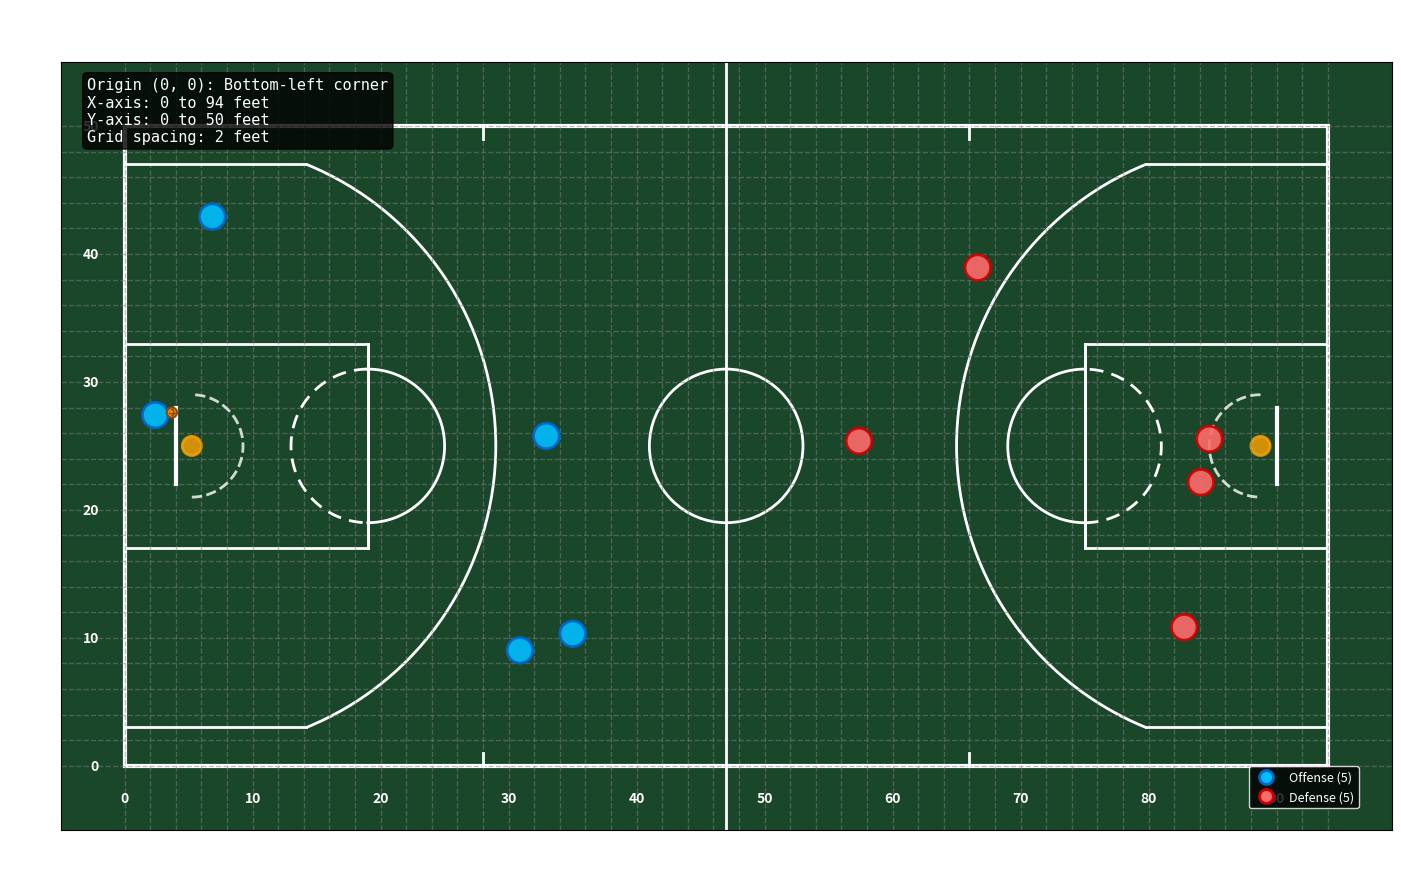

Generate this figure with matplotlib:
"""
NBA Basketball Court 2D Grid Coordinate System

Creates a 94ft × 50ft rectangle with a coordinate grid and court markings.

Coordinate System:
- Origin (0, 0) at the bottom-left corner
- X-axis: 0 to 94 feet (left to right)
- Y-axis: 0 to 50 feet (bottom to top)
"""

import matplotlib.pyplot as plt
import matplotlib.patches as patches
from matplotlib.lines import Line2D
import numpy as np

# NBA Court Dimensions (in feet) - based on official specifications
COURT_DIMENSIONS = {
    'length': 94,              # X-axis
    'width': 50,               # Y-axis
    'center_x': 47,            # Midcourt line x-coordinate
    'center_y': 25,            # Center of court y-coordinate
    'center_circle_diameter': 12,
    'center_circle_radius': 6,
    'free_throw_distance': 19,  # Distance from baseline to free throw line
    'paint_width': 16,          # Lane (paint) width
    'free_throw_circle_diameter': 12,
    'free_throw_circle_radius': 6,
    'rim_center_from_baseline': 5.25,  # 5'3" = 5.25 feet
    'backboard_from_baseline': 4,
    'three_point_arc_radius': 23.75,   # 23'9" = 23.75 feet from rim center
    'corner_three_from_sideline': 3,    # Corner 3 is 3 ft from each sideline
}

# Display Configuration Flags
SHOW_GRID = True      # Show coordinate grid behind court markings
SHOW_LABELS = False   # Annotate key points (rim centers, free throw line, 3pt arc)
SHOW_DIMENSIONS = True  # Show dimension arrows (not implemented, default False)
SHOW_PLAYERS = True   # Show players on the court (5 offense, 5 defense)


def create_grid(width=50, length=94, grid_spacing=2, show_grid=None):
    """
    Create axes and optionally draw grid. Does not draw court markings.
    
    Args:
        width: Width of rectangle (Y-axis) in feet
        length: Length of rectangle (X-axis) in feet
        grid_spacing: Spacing between grid lines in feet
        show_grid: Override global SHOW_GRID flag (None uses global setting)
    
    Returns:
        fig, ax: Matplotlib figure and axes objects
    """
    # Use global SHOW_GRID if show_grid parameter is not provided
    if show_grid is None:
        show_grid = SHOW_GRID
    
    fig, ax = plt.subplots(figsize=(16, 9))
    
    # Set background
    ax.set_facecolor('#1a472a')  # Dark green
    
    # Draw rectangle outline (court boundary)
    rect = patches.Rectangle((0, 0), length, width,
                            linewidth=3, edgecolor='white',
                            facecolor='none')
    ax.add_patch(rect)
    
    # Draw grid lines only if SHOW_GRID is True
    if show_grid:
        # Label interval - show labels every 10 feet to avoid clutter
        label_interval = max(grid_spacing, 10) if grid_spacing < 10 else grid_spacing
        
        for x in range(0, int(length) + 1, grid_spacing):
            ax.axvline(x, color='gray', linestyle='--', alpha=0.5, linewidth=1)
            # Label X-axis at intervals
            if x % label_interval == 0:
                ax.text(x, -2, str(x), ha='center', va='top', 
                       fontsize=10, color='white', fontweight='bold')
        
        for y in range(0, int(width) + 1, grid_spacing):
            ax.axhline(y, color='gray', linestyle='--', alpha=0.5, linewidth=1)
            # Label Y-axis at intervals
            if y % label_interval == 0:
                ax.text(-2, y, str(y), ha='right', va='center',
                       fontsize=10, color='white', fontweight='bold')
        
        # Add coordinate info box if grid is shown
        info_text = (
            f"Origin (0, 0): Bottom-left corner\n"
            f"X-axis: 0 to {length} feet\n"
            f"Y-axis: 0 to {width} feet\n"
            f"Grid spacing: {grid_spacing} feet"
        )
        ax.text(0.02, 0.98, info_text, transform=ax.transAxes,
               fontsize=11, verticalalignment='top',
               bbox=dict(boxstyle='round', facecolor='black', alpha=0.8),
               color='white', family='monospace')
    
    # Set labels and formatting
    ax.set_xlabel('X Coordinate (feet from left baseline)', 
                 fontsize=14, color='white', fontweight='bold')
    ax.set_ylabel('Y Coordinate (feet from bottom sideline)', 
                 fontsize=14, color='white', fontweight='bold')
    ax.set_title(f'NBA Basketball Court - 2D Coordinate System\n{length}ft × {width}ft', 
                fontsize=16, color='white', fontweight='bold')
    
    # Set limits with padding for labels
    ax.set_xlim(-5, length + 5)
    ax.set_ylim(-5, width + 5)
    ax.set_aspect('equal')
    ax.grid(False)
    ax.tick_params(colors='white', labelsize=10)
    
    plt.tight_layout()
    return fig, ax


def draw_center(ax):
    """Draw center court markings: midcourt line and center circle."""
    dims = COURT_DIMENSIONS
    
    # Draw midcourt line
    midcourt_x = dims['center_x']
    ax.axvline(midcourt_x, color='white', linestyle='-', linewidth=2)
    
    # Draw center circle
    center_circle = patches.Circle((dims['center_x'], dims['center_y']),
                                  dims['center_circle_radius'],
                                  linewidth=2, edgecolor='white', fill=False)
    ax.add_patch(center_circle)


def draw_hoop_and_backboard(ax, side="left"):
    """
    Draw hoop (rim), backboard, and restricted area arc for left or right side.
    
    NBA Positions:
    - Left rim center: (5.25, 25)
    - Right rim center: (88.75, 25)
    - Left backboard plane: x = 4
    - Right backboard plane: x = 90
    - Backboard: 6ft width, centered at y=25 (from y=22 to y=28)
    - Rim: circle with radius ~0.75ft (18in diameter)
    - Restricted area arc: radius = 4ft from rim center
    
    Args:
        ax: Matplotlib axes object
        side: "left" or "right"
    """
    dims = COURT_DIMENSIONS
    y_center = dims['center_y']  # 25
    
    # Calculate rim and backboard positions based on side
    if side == "left":
        rim_x = 5.25  # Left rim center
        backboard_x = 4  # Left backboard plane
    else:  # right
        rim_x = dims['length'] - 5.25  # Right rim center = 94 - 5.25 = 88.75
        backboard_x = dims['length'] - 4  # Right backboard plane = 94 - 4 = 90
    
    rim_y = y_center  # 25
    
    # Draw backboard: vertical line segment, 6ft width, centered at y=25
    # Backboard extends from y=22 to y=28
    backboard_width = 6
    backboard_y_start = y_center - backboard_width / 2  # 25 - 3 = 22
    backboard_y_end = y_center + backboard_width / 2    # 25 + 3 = 28
    ax.plot([backboard_x, backboard_x],
           [backboard_y_start, backboard_y_end],
           color='white', linewidth=3)
    
    # Draw rim as a circle (18in diameter = 0.75ft radius)
    rim_radius = 0.75
    rim = patches.Circle((rim_x, rim_y), rim_radius,
                        linewidth=2, edgecolor='orange', fill=True, 
                        facecolor='orange', alpha=0.8)
    ax.add_patch(rim)
    
    # Draw restricted area arc (radius = 4ft from rim center)
    # This is a semicircle extending from the baseline toward the court
    restricted_radius = 4
    if side == "left":
        # Arc extends to the right (toward center court) from baseline
        # Semicircle: from -90 degrees to +90 degrees (relative to rim center)
        theta_start = -np.pi / 2
        theta_end = np.pi / 2
        theta = np.linspace(theta_start, theta_end, 100)
        arc_x = rim_x + restricted_radius * np.cos(theta)
        arc_y = rim_y + restricted_radius * np.sin(theta)
        ax.plot(arc_x, arc_y, color='white', linewidth=2, linestyle='--', alpha=0.8)
    else:  # right
        # Arc extends to the left (toward center court) from baseline
        # Semicircle: from 90 degrees to 270 degrees
        theta_start = np.pi / 2
        theta_end = 3 * np.pi / 2
        theta = np.linspace(theta_start, theta_end, 100)
        arc_x = rim_x + restricted_radius * np.cos(theta)
        arc_y = rim_y + restricted_radius * np.sin(theta)
        ax.plot(arc_x, arc_y, color='white', linewidth=2, linestyle='--', alpha=0.8)


def draw_paint_and_free_throw(ax, side="left"):
    """
    Draw the paint (key/lane) and free throw area for left or right side.
    
    Dimensions:
    - Free throw line: 19ft from baseline
      * Left: x = 19
      * Right: x = 75 (94 - 19)
    - Lane width: 16ft centered on y=25
      * y from 17 to 33 (25 - 8 to 25 + 8)
    - Lane rectangle:
      * Left: x from 0 to 19
      * Right: x from 75 to 94
    - Free throw circle: diameter 12ft (radius 6), centered at (19,25) and (75,25)
      * Half-circle inside lane (toward baseline) is dashed
      * Half-circle outside lane (toward center court) is solid
    
    Args:
        ax: Matplotlib axes object
        side: "left" or "right"
    """
    dims = COURT_DIMENSIONS
    center_y = dims['center_y']  # 25
    
    # Free throw line positions
    if side == "left":
        ft_line_x = 19
        lane_x_start = 0
        lane_x_end = 19
    else:  # right
        ft_line_x = 75  # 94 - 19
        lane_x_start = 75
        lane_x_end = 94
    
    # Lane dimensions (paint/key)
    lane_y_start = 17  # 25 - 8
    lane_y_end = 33    # 25 + 8
    lane_width = 16    # 33 - 17
    lane_length = 19   # Distance from baseline to free throw line
    
    # Draw lane rectangle outline
    if side == "left":
        lane_rect = patches.Rectangle((lane_x_start, lane_y_start),
                                     lane_length,  # x extent: 0 to 19
                                     lane_width,   # y extent: 17 to 33
                                     linewidth=2, edgecolor='white', fill=False)
    else:  # right
        lane_rect = patches.Rectangle((lane_x_start, lane_y_start),
                                     lane_length,  # x extent: 75 to 94
                                     lane_width,   # y extent: 17 to 33
                                     linewidth=2, edgecolor='white', fill=False)
    ax.add_patch(lane_rect)
    
    # Draw free throw line as vertical line spanning y=17 to y=33
    ax.plot([ft_line_x, ft_line_x],
           [lane_y_start, lane_y_end],
           color='white', linestyle='-', linewidth=2)
    
    # Draw free throw circle (diameter 12ft, radius 6)
    ft_radius = 6  # dims['free_throw_circle_radius']
    ft_center_y = center_y  # 25
    
    if side == "left":
        # Circle centered at (19, 25)
        ft_center_x = 19
        
        # Solid semicircle: extends to the right (toward center court, x > 19)
        # This is the half away from the baseline
        theta_solid_start = -np.pi / 2  # -90 degrees
        theta_solid_end = np.pi / 2     # +90 degrees
        theta_solid = np.linspace(theta_solid_start, theta_solid_end, 100)
        circle_x_solid = ft_center_x + ft_radius * np.cos(theta_solid)
        circle_y_solid = ft_center_y + ft_radius * np.sin(theta_solid)
        ax.plot(circle_x_solid, circle_y_solid, color='white', 
               linestyle='-', linewidth=2)
        
        # Dashed semicircle: extends to the left (toward baseline, x < 19)
        # This is the half inside the lane, toward decreasing x
        theta_dashed_start = np.pi / 2   # +90 degrees
        theta_dashed_end = 3 * np.pi / 2  # +270 degrees (or -90)
        theta_dashed = np.linspace(theta_dashed_start, theta_dashed_end, 100)
        circle_x_dashed = ft_center_x + ft_radius * np.cos(theta_dashed)
        circle_y_dashed = ft_center_y + ft_radius * np.sin(theta_dashed)
        ax.plot(circle_x_dashed, circle_y_dashed, color='white',
               linestyle='--', linewidth=2, dashes=(5, 3))
        
    else:  # right
        # Circle centered at (75, 25)
        ft_center_x = 75
        
        # Solid semicircle: extends to the left (toward center court, x < 75)
        # This is the half away from the baseline
        theta_solid_start = np.pi / 2    # +90 degrees
        theta_solid_end = 3 * np.pi / 2  # +270 degrees
        theta_solid = np.linspace(theta_solid_start, theta_solid_end, 100)
        circle_x_solid = ft_center_x + ft_radius * np.cos(theta_solid)
        circle_y_solid = ft_center_y + ft_radius * np.sin(theta_solid)
        ax.plot(circle_x_solid, circle_y_solid, color='white',
               linestyle='-', linewidth=2)
        
        # Dashed semicircle: extends to the right (toward baseline, x > 75)
        # This is the half inside the lane, toward increasing x
        theta_dashed_start = -np.pi / 2  # -90 degrees
        theta_dashed_end = np.pi / 2     # +90 degrees
        theta_dashed = np.linspace(theta_dashed_start, theta_dashed_end, 100)
        circle_x_dashed = ft_center_x + ft_radius * np.cos(theta_dashed)
        circle_y_dashed = ft_center_y + ft_radius * np.sin(theta_dashed)
        ax.plot(circle_x_dashed, circle_y_dashed, color='white',
               linestyle='--', linewidth=2, dashes=(5, 3))


def draw_three_point(ax, side="left"):
    """
    Draw three-point line for left or right side using exact geometry.
    
    Geometry:
    - 3pt arc radius = 23.75ft from rim center
    - Corner lines at y=3 and y=47 (3ft from each sideline)
    - Compute arc intersection: dy = 22, r = 23.75, dx = sqrt(r^2 - dy^2)
    
    Args:
        ax: Matplotlib axes object
        side: "left" or "right"
    """
    dims = COURT_DIMENSIONS
    
    # Rim center positions
    if side == "left":
        rim_x = 5.25  # Left rim center x
        baseline_x = 0
    else:  # right
        rim_x = 88.75  # Right rim center x = 94 - 5.25
        baseline_x = 94
    
    rim_y = 25  # Rim center y (court centerline)
    r = 23.75  # Three-point arc radius
    top_corner_y = 47  # 50 - 3
    bottom_corner_y = 3  # 3 ft from bottom sideline
    
    # Compute arc intersection x-position using geometry
    dy = abs(25 - 3)  # dy = 22 (same for top and bottom due to symmetry)
    dx = np.sqrt(r**2 - dy**2)  # dx = sqrt(23.75^2 - 22^2) ≈ 8.947
    
    # Calculate intersection x-coordinate
    if side == "left":
        x_intersect = rim_x + dx  # x_intersect = 5.25 + dx ≈ 14.197
    else:  # right
        x_intersect = rim_x - dx  # x_intersect = 88.75 - dx ≈ 79.803
    
    # Draw the two corner three horizontal segments (parallel to sidelines)
    # Top corner line (y=47) and bottom corner line (y=3)
    if side == "left":
        # Left: from baseline to arc intersection
        ax.plot([baseline_x, x_intersect], [top_corner_y, top_corner_y],
               color='white', linewidth=2)
        ax.plot([baseline_x, x_intersect], [bottom_corner_y, bottom_corner_y],
               color='white', linewidth=2)
    else:  # right
        # Right: from baseline to arc intersection
        ax.plot([baseline_x, x_intersect], [top_corner_y, top_corner_y],
               color='white', linewidth=2)
        ax.plot([baseline_x, x_intersect], [bottom_corner_y, bottom_corner_y],
               color='white', linewidth=2)
    
    # Draw the arc connecting the endpoints using patches.Arc
    # Arc is centered at rim center (rim_x, rim_y)
    # Width and height are both 2*r = 47.5
    
    # Calculate start and end angles using atan2
    # For top corner (y=47): relative to rim center
    if side == "left":
        # Left side: arc extends to the right (increasing x)
        dx_top = dx
        dy_top = top_corner_y - rim_y  # 47 - 25 = 22
        theta_top = np.degrees(np.arctan2(dy_top, dx_top))  # Angle for top corner
        
        dx_bottom = dx
        dy_bottom = bottom_corner_y - rim_y  # 3 - 25 = -22
        theta_bottom = np.degrees(np.arctan2(dy_bottom, dx_bottom))  # Angle for bottom corner
        
        # Arc runs from bottom corner (negative angle) to top corner (positive angle)
        theta1 = theta_bottom  # Start angle (more negative)
        theta2 = theta_top     # End angle (more positive)
        
    else:  # right
        # Right side: arc extends to the left (decreasing x)
        dx_top = -dx  # Negative for left direction
        dy_top = top_corner_y - rim_y  # 47 - 25 = 22
        theta_top = np.degrees(np.arctan2(dy_top, dx_top))  # Angle for top corner
        
        dx_bottom = -dx  # Negative for left direction
        dy_bottom = bottom_corner_y - rim_y  # 3 - 25 = -22
        theta_bottom = np.degrees(np.arctan2(dy_bottom, dx_bottom))  # Angle for bottom corner
        
        # Arc runs from top corner to bottom corner (swap for right side)
        # Right side arc curves inward from top to bottom
        theta1 = theta_top     # Start angle
        theta2 = theta_bottom  # End angle
    
    # Create and add the arc using patches.Arc
    # patches.Arc uses angles in degrees, where theta=0 is right (positive x)
    arc = patches.Arc((rim_x, rim_y), width=2*r, height=2*r,
                     angle=0,  # Rotation angle (0 = no rotation)
                     theta1=theta1, theta2=theta2,
                     linewidth=2, edgecolor='white', fill=False)
    ax.add_patch(arc)


def draw_throw_in_lines(ax):
    """
    Draw throw-in line marks on the sidelines.
    
    Throw-in lines are placed 28 feet from each baseline on both sidelines.
    - Left side: x = 28
    - Right side: x = 94 - 28 = 66
    - Bottom sideline: y = 0 to y = 1 (short vertical tick)
    - Top sideline: y = 50 to y = 49 (mirrored for symmetry)
    
    Args:
        ax: Matplotlib axes object
    """
    dims = COURT_DIMENSIONS
    throw_in_distance = 28  # 28 feet from baseline
    
    # Left side throw-in lines (x = 28)
    left_x = throw_in_distance
    
    # Bottom sideline (y = 0 to y = 1)
    ax.plot([left_x, left_x], [0, 1],
           color='white', linewidth=2)
    
    # Top sideline (y = 50 to y = 49, mirrored for symmetry)
    ax.plot([left_x, left_x], [dims['width'], dims['width'] - 1],
           color='white', linewidth=2)
    
    # Right side throw-in lines (x = 94 - 28 = 66)
    right_x = dims['length'] - throw_in_distance
    
    # Bottom sideline (y = 0 to y = 1)
    ax.plot([right_x, right_x], [0, 1],
           color='white', linewidth=2)
    
    # Top sideline (y = 50 to y = 49, mirrored for symmetry)
    ax.plot([right_x, right_x], [dims['width'], dims['width'] - 1],
           color='white', linewidth=2)


def draw_labels(ax, show_labels=None):
    """
    Annotate key points on the court if SHOW_LABELS is True.
    
    Labels:
    - Rim centers (left and right)
    - Free throw lines (left and right)
    - Three-point arc radius indicators
    
    Args:
        ax: Matplotlib axes object
        show_labels: Override global SHOW_LABELS flag (None uses global setting)
    """
    # Use global SHOW_LABELS if show_labels parameter is not provided
    if show_labels is None:
        show_labels = SHOW_LABELS
    
    if not show_labels:
        return
    
    dims = COURT_DIMENSIONS
    center_y = dims['center_y']  # 25
    
    # Label rim centers (without arrows)
    # Left rim center: (5.25, 25)
    ax.text(5.25, 25 + 5, 'Rim\n(5.25, 25)', 
           fontsize=9, color='yellow', fontweight='bold',
           bbox=dict(boxstyle='round,pad=0.5', facecolor='black', alpha=0.7, edgecolor='yellow'),
           ha='center', va='bottom', zorder=15)
    
    # Right rim center: (88.75, 25)
    ax.text(88.75, 25 + 5, 'Rim\n(88.75, 25)', 
           fontsize=9, color='yellow', fontweight='bold',
           bbox=dict(boxstyle='round,pad=0.5', facecolor='black', alpha=0.7, edgecolor='yellow'),
           ha='center', va='bottom', zorder=15)
    
    # Label free throw lines (without arrows)
    # Left free throw line: x = 19
    ax.text(19, center_y + 15, 'Free Throw\nLine (19ft)', 
           fontsize=9, color='yellow', fontweight='bold',
           bbox=dict(boxstyle='round,pad=0.5', facecolor='black', alpha=0.7, edgecolor='yellow'),
           ha='center', va='bottom', zorder=15)
    
    # Right free throw line: x = 75
    ax.text(75, center_y + 15, 'Free Throw\nLine (75ft)', 
           fontsize=9, color='yellow', fontweight='bold',
           bbox=dict(boxstyle='round,pad=0.5', facecolor='black', alpha=0.7, edgecolor='yellow'),
           ha='center', va='bottom', zorder=15)
    
    # Label three-point arc radius (without arrows)
    # Left side: from rim center, extend in direction of arc
    r = dims['three_point_arc_radius']  # 23.75
    left_rim_x = 5.25
    # Point on arc directly to the right of rim center
    arc_point_x = left_rim_x + r * np.cos(0)  # 5.25 + 23.75 = 29
    arc_point_y = center_y + r * np.sin(0)  # 25
    
    ax.text(arc_point_x + 3, arc_point_y + 5, f'3pt Arc\nr={r}ft', 
           fontsize=9, color='yellow', fontweight='bold',
           bbox=dict(boxstyle='round,pad=0.5', facecolor='black', alpha=0.7, edgecolor='yellow'),
           ha='left', va='bottom', zorder=15)
    
    # Right side: from rim center, extend in direction of arc
    right_rim_x = 88.75
    arc_point_x_right = right_rim_x + r * np.cos(np.pi)  # 88.75 - 23.75 = 65
    arc_point_y_right = center_y + r * np.sin(np.pi)  # 25
    
    ax.text(arc_point_x_right - 3, arc_point_y_right + 5, f'3pt Arc\nr={r}ft', 
           fontsize=9, color='yellow', fontweight='bold',
           bbox=dict(boxstyle='round,pad=0.5', facecolor='black', alpha=0.7, edgecolor='yellow'),
           ha='right', va='bottom', zorder=15)


def draw_players(ax, show_players=None, num_offense=5, num_defense=5, seed=None):
    """
    Draw random players on the court.
    
    Args:
        ax: Matplotlib axes object
        show_players: Override global SHOW_PLAYERS flag (None uses global setting)
        num_offense: Number of offensive players to draw
        num_defense: Number of defensive players to draw
        seed: Random seed for reproducible player positions (None for random)
    """
    # Use global SHOW_PLAYERS if show_players parameter is not provided
    if show_players is None:
        show_players = SHOW_PLAYERS
    
    if not show_players:
        return
    
    dims = COURT_DIMENSIONS
    
    # Set random seed for reproducibility
    if seed is not None:
        np.random.seed(seed)
    else:
        np.random.seed()
    
    # Player size (radius in feet)
    player_radius = 1.0
    
    # Offensive players (light blue/cyan color)
    offense_color = '#00BFFF'  # Deep sky blue
    offense_edge = '#0066CC'   # Darker blue for edge
    
    # Defensive players (red/orange color)
    defense_color = '#FF6B6B'  # Light red/coral
    defense_edge = '#CC0000'   # Dark red for edge
    
    # Generate random positions for offensive players (on left half of court)
    # Offense attacks the right basket, so they're on the left side (x < 47)
    offense_positions = []
    ball_player_index = 0  # First offensive player has the ball
    
    for i in range(num_offense):
        # Random position in left half of court (x: 2 to 45, y: 2 to 48)
        # Leave small margins to avoid edge overlap
        x = np.random.uniform(2, 45)
        y = np.random.uniform(2, 48)
        offense_positions.append((x, y))
        
        # Draw offensive player as a circle
        player = patches.Circle((x, y), player_radius,
                               linewidth=2, edgecolor=offense_edge, 
                               facecolor=offense_color, alpha=0.9, zorder=10)
        ax.add_patch(player)
        
        # Draw ball with the first offensive player (player with index 0)
        if i == ball_player_index:
            # Draw basketball near the player (offset to the right side)
            ball_radius = 0.4  # Basketball radius (smaller than player)
            ball_x = x + player_radius + 0.3  # Position ball to the right of player
            ball_y = y + 0.2  # Slightly above player center
            
            # Basketball with orange/brown color and characteristic lines
            ball = patches.Circle((ball_x, ball_y), ball_radius,
                                 linewidth=1.5, edgecolor='#8B4513',  # Brown edge
                                 facecolor='#FF8C00', alpha=0.95, zorder=11)  # Dark orange
            ax.add_patch(ball)
            
            # Draw characteristic basketball lines (two curved lines)
            # Horizontal line through center
            line1_y_start = ball_y - ball_radius * 0.7
            line1_y_end = ball_y + ball_radius * 0.7
            ax.plot([ball_x - ball_radius * 0.6, ball_x + ball_radius * 0.6],
                   [ball_y, ball_y], color='#8B4513', linewidth=1, zorder=12)
            # Vertical curved line
            theta_line = np.linspace(-np.pi/2, np.pi/2, 20)
            line2_x = ball_x + ball_radius * 0.4 * np.cos(theta_line)
            line2_y = ball_y + ball_radius * 0.6 * np.sin(theta_line)
            ax.plot(line2_x, line2_y, color='#8B4513', linewidth=1, zorder=12)
    
    # Generate random positions for defensive players (on right half of court)
    # Defense protects the right basket, so they're on the right side (x > 47)
    defense_positions = []
    for _ in range(num_defense):
        # Random position in right half of court (x: 49 to 92, y: 2 to 48)
        x = np.random.uniform(49, 92)
        y = np.random.uniform(2, 48)
        defense_positions.append((x, y))
        
        # Draw defensive player as a circle
        player = patches.Circle((x, y), player_radius,
                               linewidth=2, edgecolor=defense_edge,
                               facecolor=defense_color, alpha=0.9, zorder=10)
        ax.add_patch(player)
    
    # Add legend in a non-overlapping position (lower right)
    legend_elements = [
        Line2D([0], [0], marker='o', color='w', markerfacecolor=offense_color,
              markeredgecolor=offense_edge, markersize=10, label=f'Offense ({num_offense})', 
              markeredgewidth=2, linestyle='None'),
        Line2D([0], [0], marker='o', color='w', markerfacecolor=defense_color,
              markeredgecolor=defense_edge, markersize=10, label=f'Defense ({num_defense})',
              markeredgewidth=2, linestyle='None')
    ]
    ax.legend(handles=legend_elements, loc='lower right', 
             facecolor='black', edgecolor='white', labelcolor='white', fontsize=9,
             framealpha=0.8, bbox_to_anchor=(0.98, 0.02))
    
    return offense_positions, defense_positions


def draw_court(ax, show_labels=None, show_players=None):
    """
    Draw all court markings by calling helper functions.
    
    Args:
        ax: Matplotlib axes object
        show_labels: Override global SHOW_LABELS flag (None uses global setting)
        show_players: Override global SHOW_PLAYERS flag (None uses global setting)
    """
    # Draw center court markings
    draw_center(ax)
    
    # Draw left side
    draw_hoop_and_backboard(ax, side="left")
    draw_paint_and_free_throw(ax, side="left")
    draw_three_point(ax, side="left")
    
    # Draw right side (mirrored using symmetry: x -> 94 - x)
    draw_hoop_and_backboard(ax, side="right")
    draw_paint_and_free_throw(ax, side="right")
    draw_three_point(ax, side="right")
    
    # Draw throw-in line marks
    draw_throw_in_lines(ax)
    
    # Draw labels if SHOW_LABELS is True
    draw_labels(ax, show_labels=show_labels)
    
    # Draw players if SHOW_PLAYERS is True
    draw_players(ax, show_players=show_players)


if __name__ == "__main__":
    # Create the grid and axes (grid drawn only if SHOW_GRID=True)
    dims = COURT_DIMENSIONS
    fig, ax = create_grid(dims['width'], dims['length'], grid_spacing=2, show_grid=SHOW_GRID)
    
    # Draw all court markings (labels drawn only if SHOW_LABELS=True)
    draw_court(ax, show_labels=SHOW_LABELS, show_players=SHOW_PLAYERS)
    
    # Save and show
    plt.savefig('basketball_court_grid.png', dpi=300, 
               facecolor='black', bbox_inches='tight')
    print(f"Court visualization saved as 'basketball_court_grid.png'")
    print(f"Dimensions: {dims['length']}ft × {dims['width']}ft")
    print(f"SHOW_GRID: {SHOW_GRID}, SHOW_LABELS: {SHOW_LABELS}, SHOW_DIMENSIONS: {SHOW_DIMENSIONS}, SHOW_PLAYERS: {SHOW_PLAYERS}")
    plt.show()
